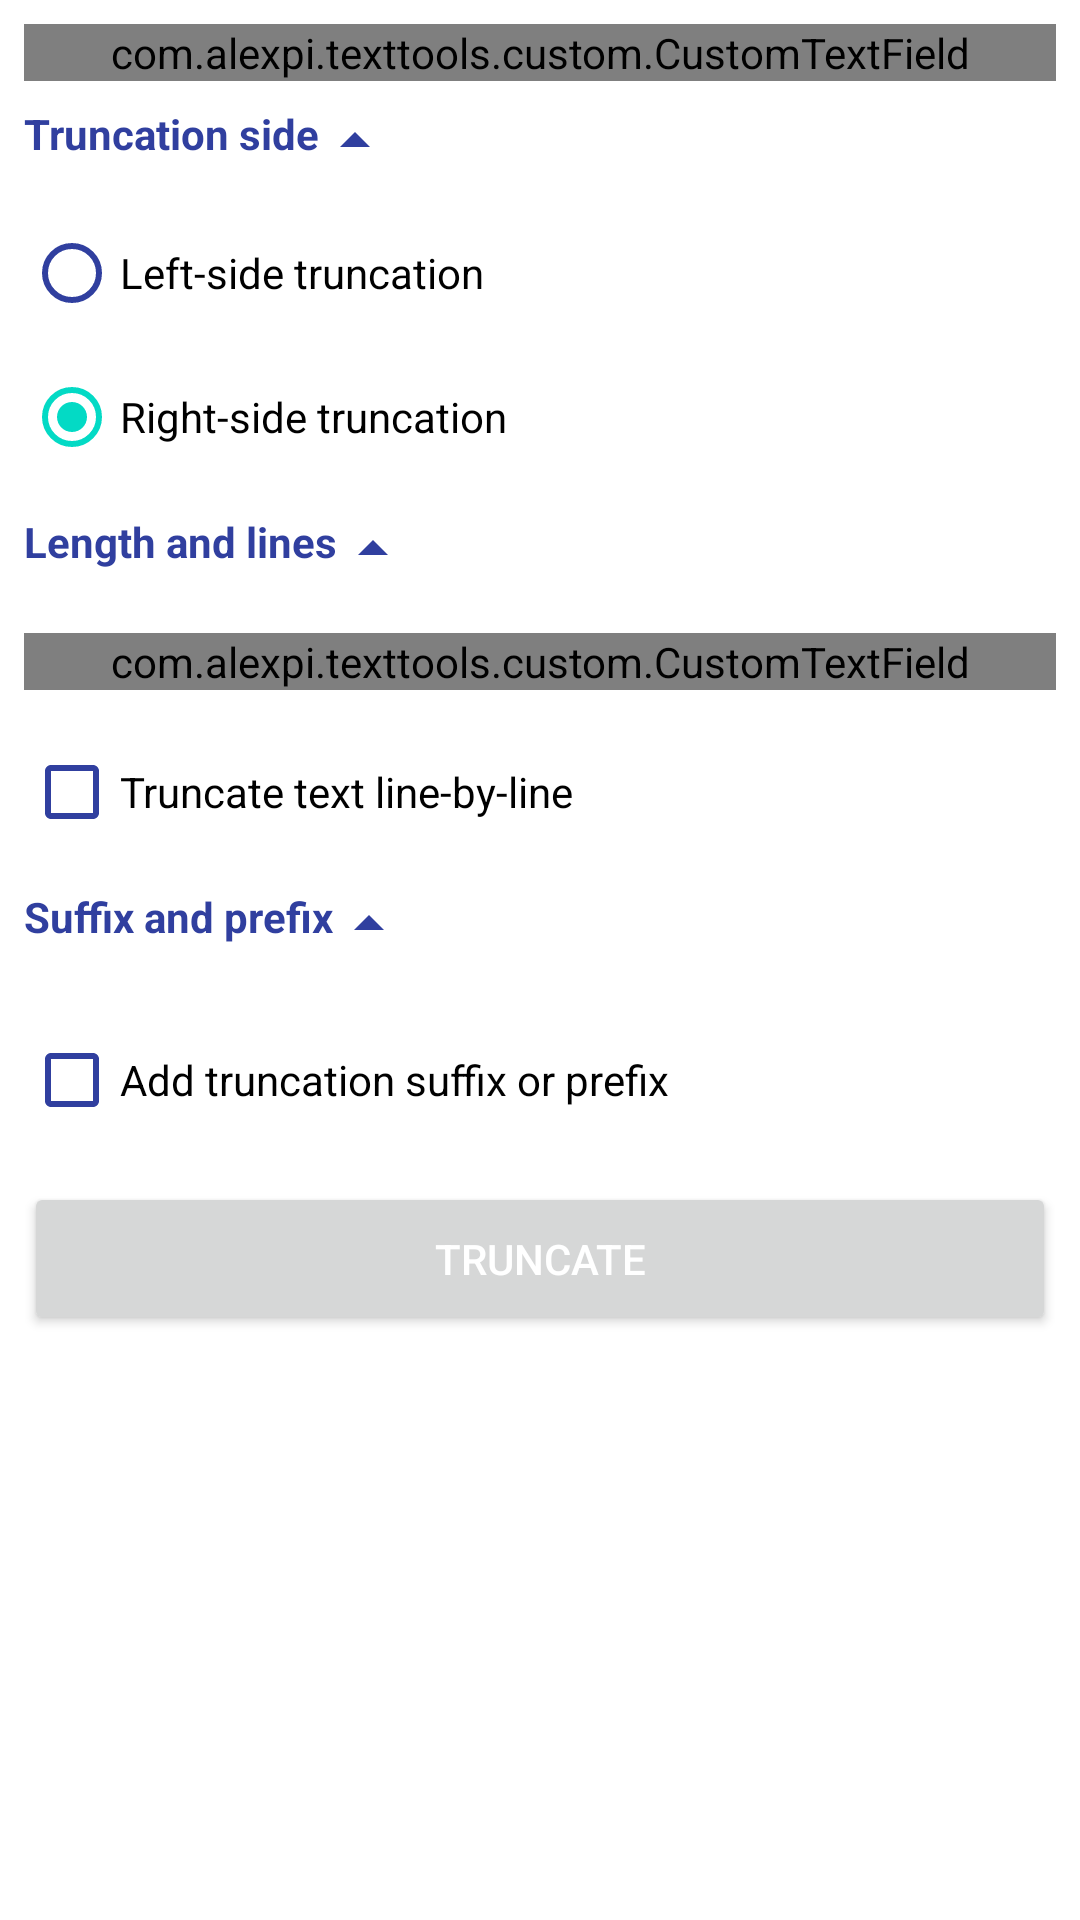

Android layout source for this screen:
<!-- AndroidManifest.xml: application theme Theme.TextTools -->
<!-- res/layout/activity_truncate_text.xml -->
<?xml version="1.0" encoding="utf-8"?>
<androidx.core.widget.NestedScrollView xmlns:android="http://schemas.android.com/apk/res/android"
    xmlns:app="http://schemas.android.com/apk/res-auto"
    xmlns:tools="http://schemas.android.com/tools"

    android:layout_width="match_parent"
    android:layout_height="match_parent"
    android:padding="8dp"
    tools:context="com.alexpi.texttools.RepeatTextActivity">

    <androidx.constraintlayout.widget.ConstraintLayout
        android:layout_width="match_parent"
        android:layout_height="wrap_content">

        <com.alexpi.texttools.custom.CustomTextField
            android:id="@+id/inputField"
            android:layout_width="match_parent"
            android:layout_height="wrap_content"
            style="@style/Widget.MaterialComponents.TextInputLayout.OutlinedBox"

            app:layout_constraintEnd_toEndOf="parent"
            app:layout_constraintStart_toStartOf="parent"
            app:layout_constraintTop_toTopOf="parent">

            <com.google.android.material.textfield.TextInputEditText
                android:id="@+id/inputEditText"
                android:layout_width="match_parent"
                android:layout_height="wrap_content"
                android:hint="@string/input_text_title" />
        </com.alexpi.texttools.custom.CustomTextField>

        <CheckedTextView
            style="@style/Theme.TextTools.CheckedTextViewStyle"
            android:id="@+id/truncationSideLabel"
            android:layout_width="wrap_content"
            android:layout_height="wrap_content"
            android:layout_marginTop="8dp"
            android:text="@string/truncation_side_title"
            app:layout_constraintTop_toBottomOf="@+id/inputField"
            android:checked="true"
            app:layout_constraintStart_toStartOf="parent"/>

        <RadioGroup
            android:id="@+id/truncationSideRadioGroup"
            android:layout_width="match_parent"
            android:layout_height="wrap_content"
            app:layout_constraintStart_toStartOf="parent"
            app:layout_constraintEnd_toEndOf="parent"
            android:layout_marginTop="8dp"
            app:layout_constraintTop_toBottomOf="@+id/truncationSideLabel">

            <RadioButton
                android:id="@+id/leftSideTruncationRadioButton"
                android:layout_width="wrap_content"
                android:layout_height="wrap_content"
                android:text="@string/left_side_truncation_title"/>
            <RadioButton
                android:id="@+id/rightSideTruncationRadioButton"
                android:layout_width="wrap_content"
                android:layout_height="wrap_content"
                android:checked="true"
                android:text="@string/right_side_truncation_title"/>

        </RadioGroup>

        <CheckedTextView
            style="@style/Theme.TextTools.CheckedTextViewStyle"
            android:id="@+id/lengthAndLinesOptionsLabel"
            android:layout_width="wrap_content"
            android:layout_height="wrap_content"
            android:layout_marginTop="8dp"
            android:text="@string/length_and_lines_title"
            app:layout_constraintTop_toBottomOf="@+id/truncationSideRadioGroup"
            android:checked="true"
            app:layout_constraintStart_toStartOf="parent"/>


        <LinearLayout
            android:id="@+id/lengthAndLinesOptionsLayout"
            android:layout_width="match_parent"
            android:layout_height="wrap_content"
            android:orientation="vertical"
            android:layout_marginTop="8dp"
            app:layout_constraintTop_toBottomOf="@+id/lengthAndLinesOptionsLabel"
            app:layout_constraintStart_toStartOf="parent"
            app:layout_constraintEnd_toEndOf="parent">
            <com.alexpi.texttools.custom.CustomTextField
                android:id="@+id/truncationLengthField"
                style="@style/Widget.MaterialComponents.TextInputLayout.OutlinedBox"
                android:layout_width="match_parent"
                android:layout_height="wrap_content"
                android:layout_marginTop="8dp">

                <com.google.android.material.textfield.TextInputEditText
                    android:id="@+id/truncationLengthEditText"
                    android:layout_width="match_parent"
                    android:layout_height="wrap_content"
                    android:inputType="number"
                    android:hint="@string/length" />
            </com.alexpi.texttools.custom.CustomTextField>

            <CheckBox
                android:id="@+id/lineByLineTruncatingCheckbox"
                android:layout_width="match_parent"
                android:layout_height="wrap_content"
                android:layout_marginTop="10dp"
                android:text="@string/line_by_line_truncating"/>

        </LinearLayout>

        <CheckedTextView
            style="@style/Theme.TextTools.CheckedTextViewStyle"
            android:id="@+id/suffixAndAffixOptionsLabel"
            android:layout_width="wrap_content"
            android:layout_height="wrap_content"
            android:layout_marginTop="8dp"
            android:text="@string/suffix_and_prefix_title"
            app:layout_constraintTop_toBottomOf="@+id/lengthAndLinesOptionsLayout"
            android:checked="true"
            app:layout_constraintStart_toStartOf="parent"/>

        <LinearLayout
            android:id="@+id/suffixAndAffixOptionsLayout"
            android:layout_width="match_parent"
            android:layout_height="wrap_content"
            android:orientation="vertical"
            android:layout_marginTop="8dp"
            app:layout_constraintTop_toBottomOf="@+id/suffixAndAffixOptionsLabel"
            app:layout_constraintStart_toStartOf="parent"
            app:layout_constraintEnd_toEndOf="parent">
            <CheckBox
                android:id="@+id/addTruncationIndicatorCheckbox"
                android:layout_width="match_parent"
                android:layout_height="wrap_content"
                android:layout_marginTop="8dp"
                android:text="@string/add_truncation_indicator"/>

            <com.alexpi.texttools.custom.CustomTextField
                android:id="@+id/delimiterField"
                style="@style/Widget.MaterialComponents.TextInputLayout.OutlinedBox"
                android:layout_width="match_parent"
                android:layout_height="wrap_content"
                android:layout_marginTop="8dp"
                android:visibility="gone">

                <com.google.android.material.textfield.TextInputEditText
                    android:id="@+id/delimiterEditText"
                    android:layout_width="match_parent"
                    android:layout_height="wrap_content"
                    android:layout_marginTop="10dp"
                    android:hint="@string/truncation_indicator"/>
            </com.alexpi.texttools.custom.CustomTextField>
        </LinearLayout>

        <TextView
            android:id="@+id/resultLabel"
            android:layout_width="0dp"
            android:layout_height="match_parent"

            app:layout_constraintBottom_toBottomOf="parent"
            app:layout_constraintEnd_toEndOf="parent"
            app:layout_constraintStart_toStartOf="parent"
            app:layout_constraintTop_toBottomOf="@id/truncateButton"
            android:gravity="top" />

        <ProgressBar
            android:id="@+id/progressView"
            android:layout_width="wrap_content"
            android:layout_height="wrap_content"
            android:visibility="gone"
            app:layout_constraintBottom_toBottomOf="parent"
            app:layout_constraintEnd_toEndOf="parent"
            app:layout_constraintStart_toStartOf="parent"
            app:layout_constraintTop_toBottomOf="@id/truncateButton" />


        <Button
            android:id="@+id/truncateButton"
            android:layout_width="0dp"
            android:layout_height="wrap_content"
            android:layout_marginTop="10dp"
            android:padding="16dp"
            android:text="@string/truncate"
            android:textColor="@android:color/white"
            app:layout_constraintEnd_toEndOf="parent"
            app:layout_constraintStart_toStartOf="parent"
            app:layout_constraintTop_toBottomOf="@id/suffixAndAffixOptionsLayout" />

    </androidx.constraintlayout.widget.ConstraintLayout>

</androidx.core.widget.NestedScrollView>
<!-- resources referenced by this layout -->
<resources>
  <string name="add_truncation_indicator">Add truncation suffix or prefix</string>
  <string name="input_text_title">Input text</string>
  <string name="left_side_truncation_title">Left-side truncation</string>
  <string name="length">Length</string>
  <string name="length_and_lines_title">Length and lines</string>
  <string name="line_by_line_truncating">Truncate text line-by-line</string>
  <string name="right_side_truncation_title">Right-side truncation</string>
  <string name="suffix_and_prefix_title">Suffix and prefix</string>
  <string name="truncate">Truncate</string>
  <string name="truncation_indicator">Truncation suffix or prefix</string>
  <string name="truncation_side_title">Truncation side</string>
  <style name="Theme.TextTools.CheckedTextViewStyle" parent="Widget.AppCompat.TextView">
          <item name="android:textColor">@color/indigo_500</item>
          <item name="android:textStyle">bold</item>
          <item name="android:checkMark">@drawable/arrow_drop_down_selector</item>
          <item name="android:clickable">true</item>
          <item name="android:focusable">true</item>
      </style>
  <style name="Theme.TextTools" parent="Theme.MaterialComponents.DayNight.DarkActionBar">
          
          <item name="colorPrimary">@color/indigo_500</item>
          <item name="colorPrimaryVariant">@color/indigo_700</item>
          <item name="colorOnPrimary">@color/white</item>
          
          <item name="colorSecondary">@color/teal_200</item>
          <item name="colorSecondaryVariant">@color/teal_700</item>
          <item name="colorOnSecondary">@color/black</item>
          
          <item name="android:statusBarColor" tools:targetApi="l">@color/indigo_700</item>
          <item name="colorSurface">@color/indigo_500</item>
          <item name="checkedTextViewStyle">@style/Theme.TextTools.CheckedTextViewStyle</item>
          <item name="colorControlNormal">@color/indigo_500</item>
      </style>
  <color name="indigo_500">#303f9f</color>
  <!-- drawable arrow_drop_down_selector (drawable) -->
  <?xml version="1.0" encoding="utf-8"?>
  <selector xmlns:android="http://schemas.android.com/apk/res/android">
  
      <item android:state_checked="true" android:drawable="@drawable/ic_baseline_arrow_drop_up_24"/>
      <item android:state_checked="false" android:drawable="@drawable/ic_baseline_arrow_drop_down_24"/>
  </selector>
  <color name="indigo_700">#001970</color>
  <color name="white">#FFFFFFFF</color>
  <color name="teal_200">#FF03DAC5</color>
  <color name="teal_700">#FF018786</color>
  <color name="black">#FF000000</color>
  <!-- drawable ic_baseline_arrow_drop_up_24 (drawable) -->
  <vector android:height="24dp"
      android:viewportHeight="24" android:viewportWidth="24"
      android:width="24dp" xmlns:android="http://schemas.android.com/apk/res/android">
      <path android:fillColor="?attr/colorControlNormal" android:pathData="M7,14l5,-5 5,5z"/>
  </vector>
  <!-- drawable ic_baseline_arrow_drop_down_24 (drawable) -->
  <vector android:height="24dp"
      android:viewportHeight="24" android:viewportWidth="24"
      android:width="24dp" xmlns:android="http://schemas.android.com/apk/res/android">
      <path android:fillColor="?attr/colorControlNormal" android:pathData="M7,10l5,5 5,-5z"/>
  </vector>
</resources>
